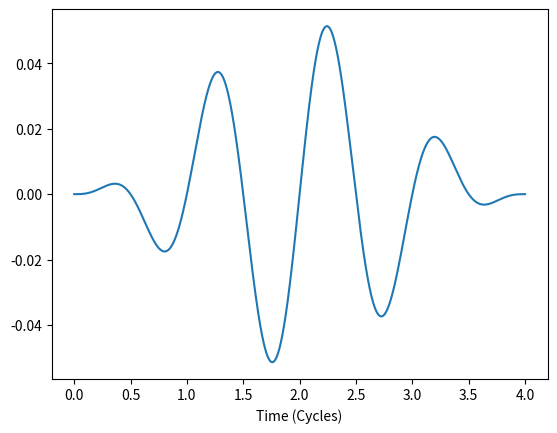
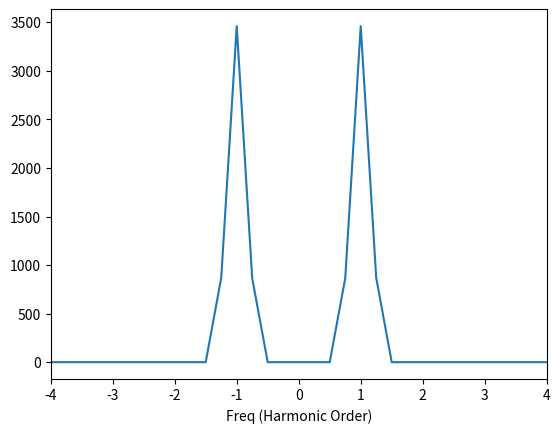

These figures' Python source, in order:
import numpy as np
from numpy.fft import fft, ifftshift, fftshift, fftfreq
import matplotlib.pyplot as plt
#w = 1
#Nc = 10
#t = np.linspace(0,Nc*2*np.pi/w,1000)
#sp = np.fft.fft(np.sin(w*t)*np.sin(w*t)**2)
#Carrier = np.sin(w*(t-(Nc*2*np.pi/w)/2))             
#st=(Carrier*((np.sin(np.pi*t/(Nc*2*np.pi/w)))**2))
#sp = np.fft.fft(st)
#freq = (2*np.pi)*(np.fft.fftfreq(t.shape[-1],d =Nc*2*np.pi/w/1000))
#plt.figure(1)
#plt.plot(t,st)
#plt.figure(2)
#plt.plot(freq,abs(sp),marker = 'o')
#plt.xlim(-5,5)
#plt.show()

def Field(t, F, w):
    return np.sin(w * t) * F

def pulse_field(t,F,w,Nc):
     Carrier = np.sin(w*(t-(Nc*2*np.pi/w)/2))             #Defines the carrier, sin, with centering(t - tmax/2),   Nc*2*np.pi/w gives us the tmax by multiplying the number of cycles by f0 
     st=(Carrier*((np.sin(np.pi*t/(Nc*2*np.pi/w)))**2))   #Defines the envelope function sinsquared(pi* t/tmax)
     return st*F

# Calculate field parameters
I0 = (1 * (10**14)) / (3.51 * (10**16))  # Intensity
E0 = np.sqrt(I0)  # Electric field amplitude


# Define constants
w = 0.057  # Frequency of field
dt = 0.1  # Time steps
t0 = 0  # Initial time
tf =4*(2 * np.pi / w)  # Final time
Nc = 4
N = int((tf-t0) / dt)  # Number of time steps/samples


# Generate a time array for plotting
t_full = np.linspace(t0, tf, N)

Field_list = pulse_field(t_full,E0,w,Nc)
plt.figure(2)
plt.plot(t_full/((2 * np.pi / w)),Field_list)       
plt.xlabel('Time (Cycles)')

plt.figure(3)
field_freq_axis = fftshift(fftfreq(t_full.shape[-1],d=dt)/(1/(2*np.pi/w)))
Freq_Field = fftshift(fft(ifftshift(Field_list)))
plt.plot((field_freq_axis),abs(Freq_Field)**2)
plt.xlabel('Freq (Harmonic Order)')
plt.xlim(-4,4)
